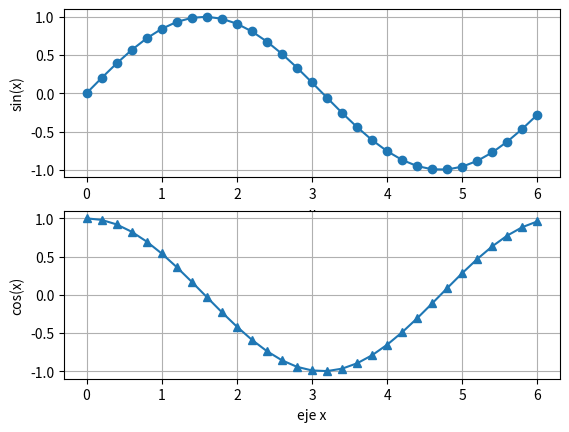

The script that saved this image:
# -*- coding: utf-8 -*-
"""
Created on Wed Dec 25 15:12:47 2024

[redacted]
"""

import matplotlib.pyplot as plt
from numpy import arange,sin,cos
x = arange(0.0,6.2,0.2)
plt.subplot(2,1,1)
plt.plot(x,sin(x),'o-')
plt.xlabel('x');plt.ylabel('sin(x)')
plt.grid(True)
plt.subplot(2,1,2)
plt.plot(x,cos(x),'^-')
plt.xlabel('eje x');plt.ylabel('cos(x)')
plt.grid(True)
plt.show()
input("\nPress return to exit")